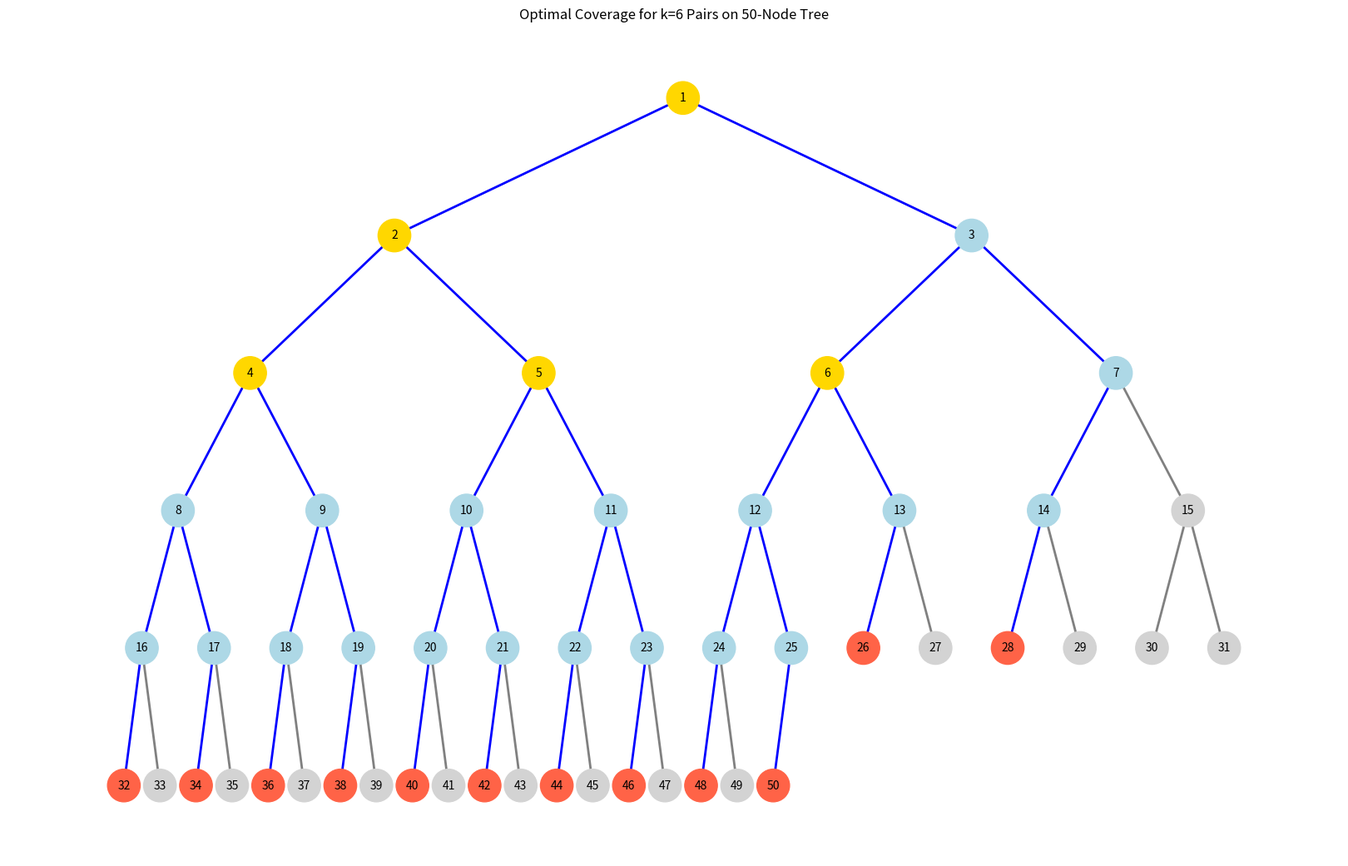

Reproduce this figure in Python.
import networkx as nx
import matplotlib.pyplot as plt
from itertools import combinations

class Node:
    """
    A simple class to represent a node in a binary tree.
    Each node has a unique ID, a left child, and a right child.
    """
    def __init__(self, node_id):
        self.id = node_id
        self.left = None
        self.right = None

    def __repr__(self):
        return f"Node({self.id})"

class MockCouplingMap:
    """A simple class to represent the connectivity of a quantum device."""
    def __init__(self, adj_list):
        self._adj = adj_list.copy() # Use a copy to avoid modifying the original dict

    def neighbors(self, node):
        """Returns the neighbors of a given node."""
        return self._adj.get(node, [])

    def add_node(self, node, neighbors_list=None):
        """
        Adds a new node to the coupling map, optionally connecting it to existing nodes.

        If a neighbor in the list does not exist, it will be created.

        Args:
            node (int): The ID of the new node to add.
            neighbors_list (list, optional): A list of nodes to connect to the new node.
        """
        if neighbors_list is None:
            neighbors_list = []

        # Add the new node to the adjacency list if it doesn't exist
        if node not in self._adj:
            self._adj[node] = []
        
        # Connect the new node to each of its specified neighbors
        for neighbor in neighbors_list:
            # Add bidirectional connection
            if neighbor not in self._adj[node]:
                self._adj[node].append(neighbor)
            
            # Ensure the neighbor node exists and connect it back to the new node
            if neighbor not in self._adj:
                self._adj[neighbor] = [node]
            elif node not in self._adj[neighbor]:
                self._adj[neighbor].append(node)
    
    def get_adj(self):
        """Returns the underlying adjacency list."""
        return self._adj

def build_complete_binary_tree(depth):
    """
    Builds a complete binary tree of a given depth.
    Nodes are numbered starting from 1.
    Returns the root node of the tree.
    """
    if depth < 0:
        return None
    
    # Total nodes in a complete tree of depth 'd' is 2^(d+1) - 1
    # The old code's 2**(depth+1) was creating a list one size too large
    # but the logic for connections was correct for 1-based indexing
    # We will stick to the 1-based indexing for node IDs.
    num_nodes = 2**(depth + 1) - 1
    if num_nodes <= 0:
        return None
        
    nodes = [Node(i) for i in range(1, num_nodes + 1)]
    for i in range(len(nodes)):
        left_child_idx = 2 * i + 1
        right_child_idx = 2 * i + 2
        if left_child_idx < len(nodes):
            nodes[i].left = nodes[left_child_idx]
        if right_child_idx < len(nodes):
            nodes[i].right = nodes[right_child_idx]
    return nodes[0]

def build_tree_by_node_count(num_nodes):
    """
    Builds a binary tree with a specific number of nodes,
    filling them in level-order (like a complete tree).
    Nodes are numbered starting from 1.
    Returns the root node of the tree.
    """
    if num_nodes <= 0:
        return None

    # Create all nodes beforehand, using 1-based indexing for IDs
    nodes = [Node(i) for i in range(1, num_nodes + 1)]

    # Link nodes based on the array-based binary tree indexing
    for i in range(num_nodes):
        left_child_idx = 2 * i + 1
        right_child_idx = 2 * i + 2
        
        # Check if the left child index is within our list of nodes
        if left_child_idx < num_nodes:
            nodes[i].left = nodes[left_child_idx]
            
        # Check if the right child index is within our list of nodes
        if right_child_idx < num_nodes:
            nodes[i].right = nodes[right_child_idx]
            
    # The root is the first node in the list
    return nodes[0]

def get_all_nodes(root):
    """
    Performs a traversal to find all nodes in the tree.
    """
    if not root:
        return []
    all_nodes = []
    stack = [root]
    while stack:
        node = stack.pop()
        all_nodes.append(node)
        if node.right:
            stack.append(node.right)
        if node.left:
            stack.append(node.left)
    return all_nodes


def get_leaf_nodes(root):
    """
    Performs a traversal to find all leaf nodes in the tree.
    Returns a list of Node objects.
    """
    if not root:
        return []
    leaves = []
    stack = [root]
    while stack:
        node = stack.pop()
        if not node.left and not node.right:
            leaves.append(node)
        if node.right:
            stack.append(node.right)
        if node.left:
            stack.append(node.left)
    return leaves

def find_path(root, target_node_id, path=[]):
    """
    Finds the path from the root to a node with the given ID.
    Returns the path as a list of nodes.
    """
    if root is None:
        return None

    current_path = list(path)
    current_path.append(root)

    if root.id == target_node_id:
        return current_path

    if root.left:
        left_path = find_path(root.left, target_node_id, current_path)
        if left_path:
            return left_path

    if root.right:
        right_path = find_path(root.right, target_node_id, current_path)
        if right_path:
            return right_path

    return None

def find_lca(root, node1_id, node2_id):
    """
    Finds the Least Common Ancestor (LCA) of two nodes.
    """
    path1 = find_path(root, node1_id)
    path2 = find_path(root, node2_id)

    if not path1 or not path2:
        return None

    lca = None
    for n1, n2 in zip(path1, path2):
        if n1.id == n2.id:
            lca = n1
        else:
            break
    return lca

def calculate_coverage(root, node1_id, node2_id):
    """
    Calculates the "coverage" of a pair of leaf nodes.
    Coverage is the set of unique nodes in the paths from
    each leaf to their least common ancestor.
    """
    lca = find_lca(root, node1_id, node2_id)
    if not lca:
        return 0, set(), None

    path1 = find_path(lca, node1_id)
    path2 = find_path(lca, node2_id)
    
    # Combine paths and remove duplicates to get the coverage set
    coverage_path_nodes = set(path1 + path2)
    return coverage_path_nodes, lca

def greedy_pair_selection(root, alpha):
    """
    Implements the greedy algorithm to select pairs of leaf nodes
    that balance maximizing coverage and minimizing the number of pairs.
    """
    all_nodes_list = get_all_nodes(root)
    total_node_count = len(all_nodes_list)
    if total_node_count == 0:
        return [], set()

    leaves = get_leaf_nodes(root)
    if len(leaves) < 2:
        return [], set()

    # Pre-calculate all possible pair coverages
    potential_pairs = {}
    for leaf1, leaf2 in combinations(leaves, 2):
        coverage_set, _ = calculate_coverage(root, leaf1.id, leaf2.id)
        if coverage_set:
            potential_pairs[(leaf1.id, leaf2.id)] = {node.id for node in coverage_set}

    # --- Greedy Algorithm ---
    selected_pairs = []
    covered_node_ids = set()
    
    k = 0
    # Objective function F(k) = k + alpha * (UncoveredRatio)
    current_score = k + alpha * ((total_node_count - len(covered_node_ids)) / total_node_count)

    while potential_pairs:
        best_pair_to_add = None
        max_newly_covered_count = -1

        # Find the pair that covers the most new nodes
        for pair, coverage_ids in potential_pairs.items():
            newly_covered_nodes = coverage_ids - covered_node_ids
            if len(newly_covered_nodes) > max_newly_covered_count:
                max_newly_covered_count = len(newly_covered_nodes)
                best_pair_to_add = pair

        if best_pair_to_add is None or max_newly_covered_count == 0:
            break # No more progress can be made

        # Calculate the score if we add this best pair
        next_k = k + 1
        next_covered_count = len(covered_node_ids) + max_newly_covered_count
        next_score = next_k + alpha * ((total_node_count - next_covered_count) / total_node_count)

        # Stopping condition: if the new score is not better, stop.
        if next_score >= current_score:
            print("Stopping: Adding more pairs does not improve the objective function score.")
            break
        
        # Update state
        current_score = next_score
        k = next_k
        selected_pairs.append(best_pair_to_add)
        covered_node_ids.update(potential_pairs[best_pair_to_add])
        del potential_pairs[best_pair_to_add]
        
    return selected_pairs, covered_node_ids

def find_optimal_k_pairs(root, k):
    """
    Finds the 'k' pairs of leaf nodes that are predicted to maximize coverage
    using a greedy approach. This is an implementation of the Maximum Coverage problem.
    """
    leaves = get_leaf_nodes(root)
    if len(leaves) < 2 or k == 0:
        return [], set()

    # Pre-calculate all possible pair coverages
    potential_pairs = {}
    for leaf1, leaf2 in combinations(leaves, 2):
        coverage_set, _ = calculate_coverage(root, leaf1.id, leaf2.id)
        if coverage_set:
            potential_pairs[(leaf1.id, leaf2.id)] = {node.id for node in coverage_set}

    # --- Greedy selection for k pairs ---
    selected_pairs = []
    covered_node_ids = set()

    for _ in range(k):
        if not potential_pairs:
            break # Stop if we run out of pairs before reaching k

        best_pair_to_add = None
        max_newly_covered_count = -1

        # Find the pair that covers the most new nodes
        for pair, coverage_ids in potential_pairs.items():
            newly_covered_nodes = coverage_ids - covered_node_ids
            if len(newly_covered_nodes) > max_newly_covered_count:
                max_newly_covered_count = len(newly_covered_nodes)
                best_pair_to_add = pair
        
        if best_pair_to_add is None:
            break # No pair can add new nodes

        # Add the best pair to our solution
        selected_pairs.append(best_pair_to_add)
        covered_node_ids.update(potential_pairs[best_pair_to_add])
        del potential_pairs[best_pair_to_add] # Remove from consideration

    return selected_pairs, covered_node_ids

def tree_to_adj_list(root):
    """
    Converts a Node-based tree to an adjacency list dictionary.
    """
    if not root:
        return {}
    adj = {}
    q = [root]
    visited = {root.id}
    while q:
        node = q.pop(0)
        if node.id not in adj:
            adj[node.id] = []
        if node.left:
            adj[node.id].append(node.left.id)
            if node.left.id not in adj:
                adj[node.left.id] = []
            adj[node.left.id].append(node.id)
            if node.left.id not in visited:
                q.append(node.left)
                visited.add(node.left.id)
        if node.right:
            adj[node.id].append(node.right.id)
            if node.right.id not in adj:
                adj[node.right.id] = []
            adj[node.right.id].append(node.id)
            if node.right.id not in visited:
                q.append(node.right)
                visited.add(node.right.id)
    return adj

def create_coupling_map_from_selection(root, selected_pairs):
    """
    Creates a MockCouplingMap from a binary tree and adds new nodes for selected pairs.
    Returns the coupling map, a list of all node IDs, and a list of the new pair node IDs.
    """
    # 1. Convert the entire tree to a base adjacency list.
    adj = tree_to_adj_list(root)
    if not adj:
        return MockCouplingMap({}), [], []

    pair_nodes = []
    # 2. Add new "pair" nodes and their edges.
    if selected_pairs:
        # Start new IDs from the max existing ID + 1
        new_node_id_start = max(adj.keys()) + 1
        for i, pair in enumerate(selected_pairs):
            new_node_id = new_node_id_start + i
            leaf1_id, leaf2_id = pair
            pair_nodes.append(new_node_id)

            # Add the new node and its connections to the leaves.
            # Ensure the new node is in the adj list
            if new_node_id not in adj:
                adj[new_node_id] = []
                 
            adj[new_node_id].extend([leaf1_id, leaf2_id])

            # Add connections from the leaves back to the new node.
            # Leaf nodes are guaranteed to be in adj list from tree_to_adj_list
            adj[leaf1_id].append(new_node_id)
            adj[leaf2_id].append(new_node_id)

    # 3. Get all nodes from the final adjacency list.
    all_final_nodes = list(adj.keys())

    # 4. Instantiate and return the final coupling map object and lists.
    return MockCouplingMap(adj), all_final_nodes, pair_nodes

def visualize_pair_selection_solution(root, selected_pairs, final_covered_ids, title):
    """
    Visualizes the result of the greedy selection on the original tree.
    """
    G = nx.Graph()
    pos = {}
    labels = {}

    def add_edges_and_positions(node, x=0, y=0, level_height=1, level_width=1):
        if node is not None:
            G.add_node(node.id)
            pos[node.id] = (x, -y)
            labels[node.id] = str(node.id)
            
            # Calculate width for the next level
            # We use a fixed width reduction for simplicity
            child_level_width = level_width / 2
            
            if node.left:
                G.add_edge(node.id, node.left.id)
                add_edges_and_positions(node.left, x - child_level_width, y + level_height, level_height, child_level_width)
            if node.right:
                G.add_edge(node.id, node.right.id)
                add_edges_and_positions(node.right, x + child_level_width, y + level_height, level_height, child_level_width)

    # Find the max depth to estimate a good starting width
    def get_max_depth(node):
        if not node:
            return 0
        return 1 + max(get_max_depth(node.left), get_max_depth(node.right))
    
    max_depth = get_max_depth(root)
    start_width = 2**max_depth # Initial width spread
    
    add_edges_and_positions(root, level_width=start_width)

    # --- Determine node and edge colors ---
    selected_leaf_ids = {item for t in selected_pairs for item in t}
    lca_ids = {find_lca(root, p[0], p[1]).id for p in selected_pairs if find_lca(root, p[0], p[1])}

    node_colors = []
    for node_id in G.nodes():
        if node_id in selected_leaf_ids:
            node_colors.append('tomato')  # Selected leaf
        elif node_id in lca_ids:
            node_colors.append('gold') # LCA of a selected pair
        elif node_id in final_covered_ids:
            node_colors.append('lightblue') # Covered by a path
        else:
            node_colors.append('lightgray') # Uncovered

    # Color edges that are part of any selected coverage path
    coverage_edges = set()
    for pair in selected_pairs:
        lca = find_lca(root, pair[0], pair[1])
        if not lca:
            continue
            
        # Get path from LCA to leaf 1
        path1 = find_path(lca, pair[0])
        path1_ids = {n.id for n in path1}
        for i in range(len(path1) - 1):
            coverage_edges.add(tuple(sorted((path1[i].id, path1[i+1].id))))
             
        # Get path from LCA to leaf 2
        path2 = find_path(lca, pair[1])
        path2_ids = {n.id for n in path2}
        for i in range(len(path2) - 1):
            coverage_edges.add(tuple(sorted((path2[i].id, path2[i+1].id))))

    edge_colors = ['blue' if tuple(sorted(edge)) in coverage_edges else 'gray' for edge in G.edges()]

    plt.figure(figsize=(16, 10))
    nx.draw(G, pos, labels=labels, with_labels=True, node_size=800, node_color=node_colors, edge_color=edge_colors, width=2.0, font_size=10)
    plt.title(title)
    plt.show()


if __name__ == '__main__':
    # --- Configuration ---
    # Build a tree that is NOT complete
    TOTAL_NODE_COUNT = 50 
    NUM_PAIRS_TO_SELECT = 6

    # --- Script Execution ---
    # Use the new function to build the tree
    root_node = build_tree_by_node_count(TOTAL_NODE_COUNT)
    all_nodes = get_all_nodes(root_node)
    
    print(f"Total nodes requested: {TOTAL_NODE_COUNT}")
    print(f"Total nodes in created tree: {len(all_nodes)}")
    
    # Example: A 5-node tree will have leaves 3, 4, 5
    # A 6-node tree will have leaves 3, 4, 5
    # A 7-node tree will have leaves 4, 5, 6, 7
    leaves = get_leaf_nodes(root_node)
    print(f"Leaf nodes: {[leaf.id for leaf in leaves]}")

    # --- Method 2: Find optimal coverage for a fixed k ---
    print("\n" + "="*50)
    print(f"METHOD 2: Maximizing Coverage with k={NUM_PAIRS_TO_SELECT} Pairs")
    print("="*50)
    
    selected_pairs_k, ids_k = find_optimal_k_pairs(root_node, NUM_PAIRS_TO_SELECT)
    ratio_k = len(ids_k) / len(all_nodes) if all_nodes else 0
    
    print(f"Number of pairs selected: {len(selected_pairs_k)}")
    print(f"Selected pairs: {selected_pairs_k}")
    print(f"Total nodes covered: {len(ids_k)}")
    print(f"Coverage Ratio: {ratio_k:.2%}")

    # Create and show a sample of the coupling map for this method
    coupling_map_k, nodes, pair_nodes_k = create_coupling_map_from_selection(root_node, selected_pairs_k)
    print("\nCoupling map created for Method 2.")
    if pair_nodes_k:
        # Example: Show neighbors of the first new pair node
        first_new_node_k = pair_nodes_k[0]
        print(f"Example: Neighbors of new node {first_new_node_k}: {coupling_map_k.neighbors(first_new_node_k)}")
    elif selected_pairs_k:
        print("No new pair nodes were added (selected_pairs was empty or invalid).")
    else:
        print("No pairs selected.")

    if selected_pairs_k and plt:
        visualize_pair_selection_solution(root_node, selected_pairs_k, ids_k,
                                          title=f"Optimal Coverage for k={NUM_PAIRS_TO_SELECT} Pairs on {TOTAL_NODE_COUNT}-Node Tree")
    elif not plt:
        print("\nMatplotlib not available. Skipping visualization.")
    else:
        print("\nNo pairs selected. Skipping visualization.")
